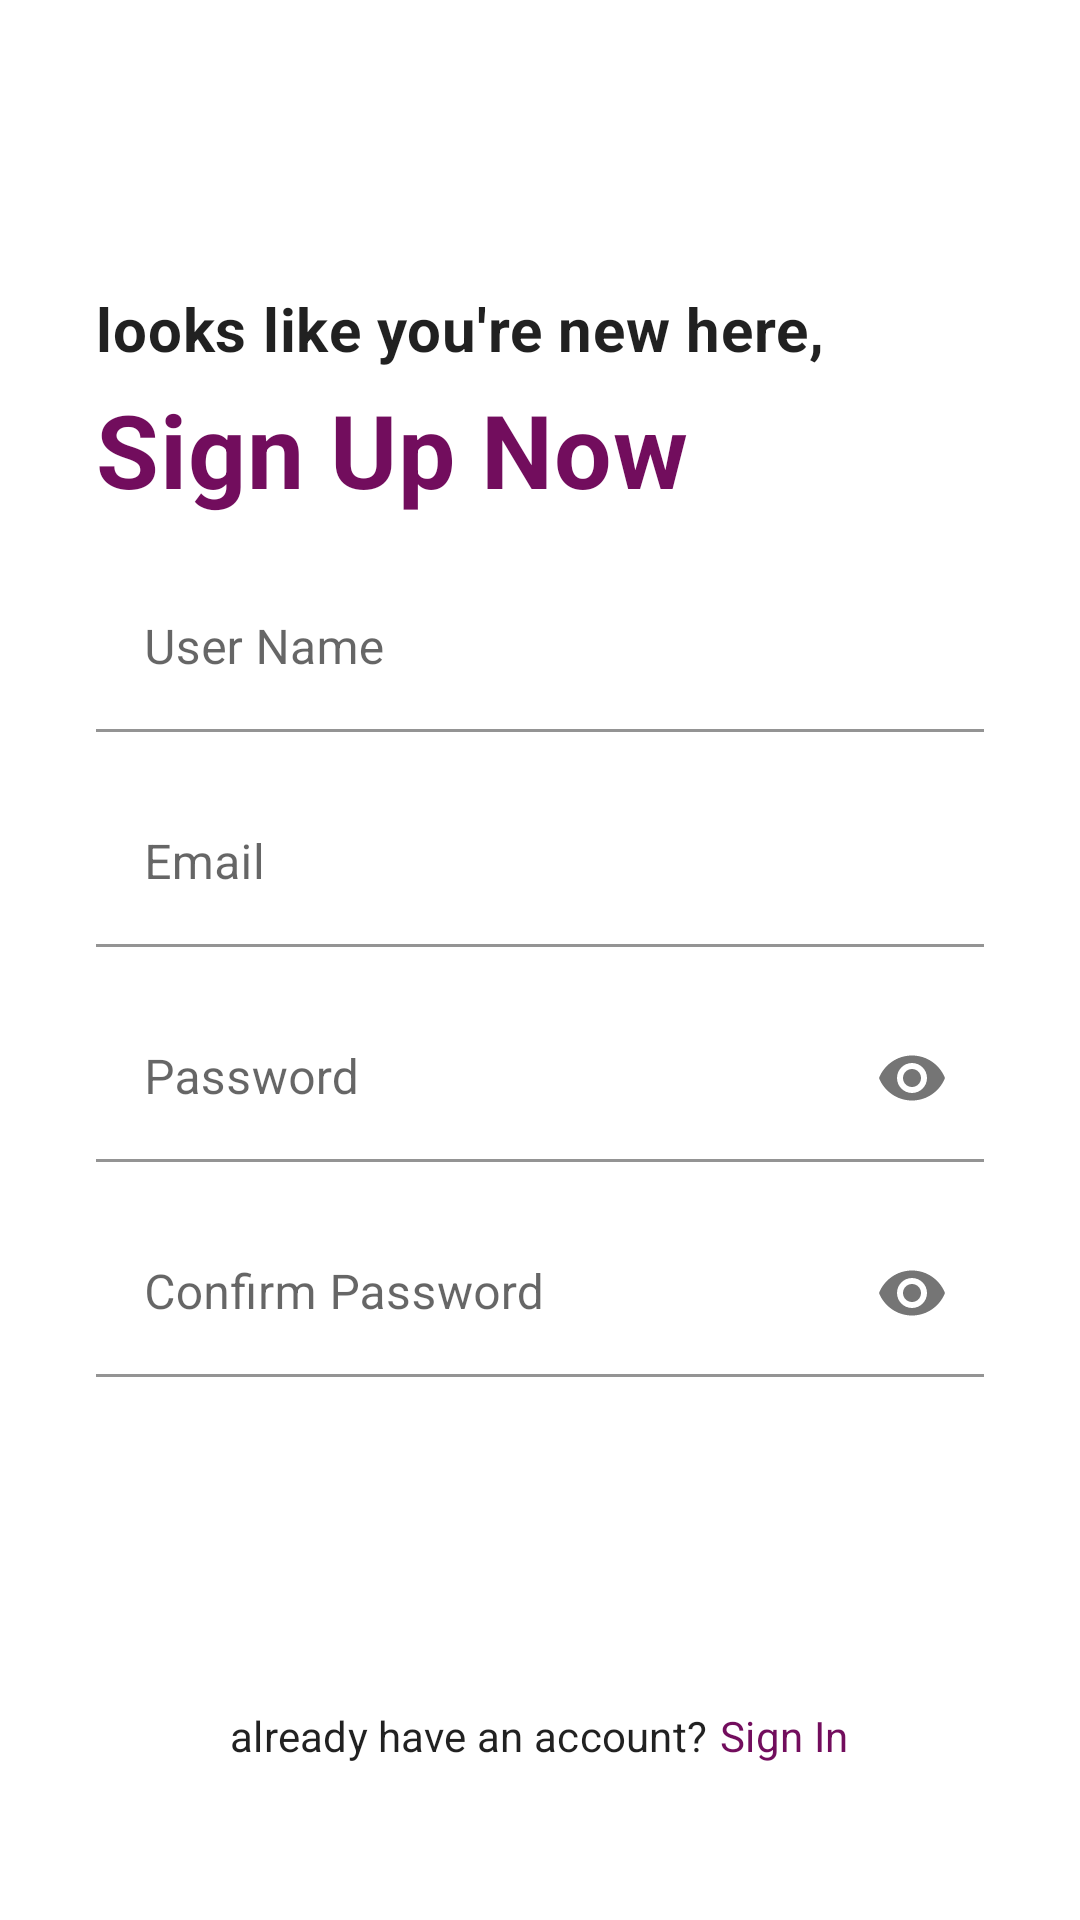

Produce the Android XML layout that renders to this screen, including the resource entries it uses.
<!-- AndroidManifest.xml: application theme AppTheme -->
<!-- res/layout/activity_sign_up.xml -->
<?xml version="1.0" encoding="utf-8"?>
<layout
    xmlns:android="http://schemas.android.com/apk/res/android"
    xmlns:app="http://schemas.android.com/apk/res-auto"
    xmlns:tools="http://schemas.android.com/tools">

<LinearLayout
    android:layout_width="match_parent"
    android:layout_height="match_parent"
    android:orientation="vertical"
    tools:context=".SignUpActivity">

    <com.google.android.material.appbar.MaterialToolbar
        android:id="@+id/toolbar_signup"
        android:layout_width="match_parent"
        android:layout_height="wrap_content"
        android:background="?attr/colorSurface"
        app:navigationIcon="@drawable/back"
        app:titleTextColor="?attr/colorOnSurface" />

    <LinearLayout
        android:layout_width="match_parent"
        android:layout_height="match_parent"
        android:orientation="vertical"
        >

    <TextView
        android:layout_width="wrap_content"
        android:layout_height="wrap_content"
        android:layout_marginStart="32dp"
        android:layout_marginTop="40dp"
        android:layout_marginEnd="32dp"
        android:text="looks like you're new here,"
        android:textAppearance="?attr/textAppearanceHeadline6"
        android:textStyle="bold" />

    <TextView
        android:layout_width="wrap_content"
        android:layout_height="wrap_content"
        android:layout_marginStart="32dp"
        android:layout_marginTop="4dp"
        android:layout_marginEnd="32dp"
        android:text="Sign Up Now"
        android:textAppearance="?attr/textAppearanceHeadline4"
        android:textColor="?attr/colorPrimary"
        android:textStyle="bold" />


    <com.google.android.material.textfield.TextInputLayout
        android:layout_width="match_parent"
        android:layout_height="wrap_content"
        android:layout_marginStart="32dp"
        android:layout_marginTop="16dp"
        android:layout_marginEnd="32dp"
        app:errorEnabled="false"
        app:endIconMode="clear_text"
        app:boxBackgroundColor="?attr/colorSurface"
        android:hint="User Name"
        >

        <com.google.android.material.textfield.TextInputEditText
            android:id="@+id/usernamefield"
            android:layout_width="match_parent"
            android:layout_height="wrap_content"
            android:inputType="textPersonName"
            />

    </com.google.android.material.textfield.TextInputLayout>


    <com.google.android.material.textfield.TextInputLayout
        android:layout_width="match_parent"
        android:layout_height="wrap_content"
        android:layout_marginStart="32dp"
        android:layout_marginTop="16dp"
        android:layout_marginEnd="32dp"
        app:errorEnabled="false"
        app:endIconMode="clear_text"
        app:boxBackgroundColor="?attr/colorSurface"
        android:hint="Email"
        >

        <com.google.android.material.textfield.TextInputEditText
            android:id="@+id/emailfield"
            android:layout_width="match_parent"
            android:layout_height="wrap_content"
            android:inputType="textEmailAddress"
            />

    </com.google.android.material.textfield.TextInputLayout>


    <com.google.android.material.textfield.TextInputLayout
        android:layout_width="match_parent"
        android:layout_height="wrap_content"
        android:layout_marginStart="32dp"
        android:layout_marginTop="16dp"
        android:layout_marginEnd="32dp"
        app:errorEnabled="false"
        app:endIconMode="password_toggle"
        app:boxBackgroundColor="?attr/colorSurface"
        android:hint="Password"
        >

        <com.google.android.material.textfield.TextInputEditText
            android:id="@+id/passwordfield"
            android:layout_width="match_parent"
            android:layout_height="wrap_content"
            android:inputType="textPassword"
            />

    </com.google.android.material.textfield.TextInputLayout>


    <com.google.android.material.textfield.TextInputLayout
        android:layout_width="match_parent"
        android:layout_height="wrap_content"
        android:layout_marginStart="32dp"
        android:layout_marginTop="16dp"
        android:layout_marginEnd="32dp"
        app:errorEnabled="false"
        app:endIconMode="password_toggle"
        app:boxBackgroundColor="?attr/colorSurface"
        android:hint="Confirm Password"
        >

        <com.google.android.material.textfield.TextInputEditText
            android:id="@+id/confirmpasswordfield"
            android:layout_width="match_parent"
            android:layout_height="wrap_content"
            android:inputType="textPassword"
            />

    </com.google.android.material.textfield.TextInputLayout>

    <Button
        android:id="@+id/signupbtn"
        android:layout_width="match_parent"
        android:layout_height="62dp"
        android:layout_marginStart="32dp"
        android:layout_marginEnd="32dp"
        android:layout_marginTop="32dp"
        android:layout_marginBottom="16dp"
        style="@style/Widget.MaterialComponents.Button"
        android:text="SIGN UP"/>

    <LinearLayout
        android:layout_width="match_parent"
        android:layout_height="wrap_content"
        android:layout_marginStart="32dp"
        android:layout_marginEnd="32dp"
        android:layout_marginBottom="16dp"
        android:gravity="center"
        android:orientation="horizontal">

        <TextView
            android:layout_width="wrap_content"
            android:layout_height="wrap_content"
            android:text="already have an account?"
            android:layout_marginEnd="4dp"
            android:textAppearance="?attr/textAppearanceSubtitle2"
            />

        <TextView
            android:id="@+id/signintxt"
            android:layout_width="wrap_content"
            android:layout_height="wrap_content"
            android:text="Sign In"
            android:textColor="?attr/colorPrimary"
            android:textAppearance="?attr/textAppearanceSubtitle2"
            />

    </LinearLayout>

    </LinearLayout>

</LinearLayout>
</layout>
<!-- resources referenced by this layout -->
<resources>
  <color name="cranePurpleLight">#720D5D</color>
  <color name="cranePurpleDark">#4E0D3A</color>
  <color name="cranePurple">#5D1049</color>
  <color name="craneRed">#E30425</color>
  <style name="TextAppearance.Crane.Headline1" parent="TextAppearance.MaterialComponents.Headline1">
          <item name="fontFamily">@font/raleway_light</item>
      </style>
  <style name="TextAppearance.Crane.Headline2" parent="TextAppearance.MaterialComponents.Headline2">
          <item name="fontFamily">@font/raleway_regular</item>
      </style>
  <style name="TextAppearance.Crane.Headline3" parent="TextAppearance.MaterialComponents.Headline3">
          <item name="fontFamily">@font/raleway_semibold</item>
      </style>
  <style name="TextAppearance.Crane.Headline4" parent="TextAppearance.MaterialComponents.Headline4">
          <item name="fontFamily">@font/raleway_semibold</item>
      </style>
  <style name="TextAppearance.Crane.Headline5" parent="TextAppearance.MaterialComponents.Headline5">
          <item name="fontFamily">@font/raleway_semibold</item>
      </style>
  <style name="TextAppearance.Crane.Headline6" parent="TextAppearance.MaterialComponents.Headline6">
          <item name="fontFamily">@font/raleway_semibold</item>
      </style>
  <style name="TextAppearance.Crane.Subtitle1" parent="TextAppearance.MaterialComponents.Subtitle1">
          <item name="fontFamily">@font/raleway_medium</item>
      </style>
  <style name="TextAppearance.Crane.Subtitle2" parent="TextAppearance.MaterialComponents.Subtitle2">
          <item name="fontFamily">@font/raleway_semibold</item>
      </style>
  <style name="TextAppearance.Crane.Body1" parent="TextAppearance.MaterialComponents.Body1">
          <item name="fontFamily">@font/raleway_semibold</item>
      </style>
  <style name="TextAppearance.Crane.Body2" parent="TextAppearance.MaterialComponents.Body2">
          <item name="fontFamily">@font/raleway_regular</item>
      </style>
  <style name="TextAppearance.Crane.Button" parent="TextAppearance.MaterialComponents.Button">
          <item name="fontFamily">@font/raleway_semibold</item>
      </style>
  <style name="TextAppearance.Crane.Caption" parent="TextAppearance.MaterialComponents.Caption">
          <item name="fontFamily">@font/raleway_medium</item>
      </style>
  <style name="TextAppearance.Crane.Overline" parent="TextAppearance.MaterialComponents.Overline">
          <item name="fontFamily">@font/raleway_semibold</item>
      </style>
  <style name="ThemeOverlay.App.MaterialAlertDialog" parent="ThemeOverlay.MaterialComponents.MaterialAlertDialog">
          <item name="materialAlertDialogTitleTextStyle">@style/MaterialAlertDialog.App.Title.Text</item>
          <item name="materialAlertDialogBodyTextStyle">@style/MaterialAlertDialog.App.Body.Text</item>
      </style>
  <style name="MaterialAlertDialog.App.Title.Text" parent="MaterialAlertDialog.MaterialComponents.Title.Text">
          <item name="android:textStyle">bold</item>
      </style>
  <style name="MaterialAlertDialog.App.Body.Text" parent="MaterialAlertDialog.MaterialComponents.Body.Text">
          <item name="android:textStyle">bold</item>
      </style>
</resources>
